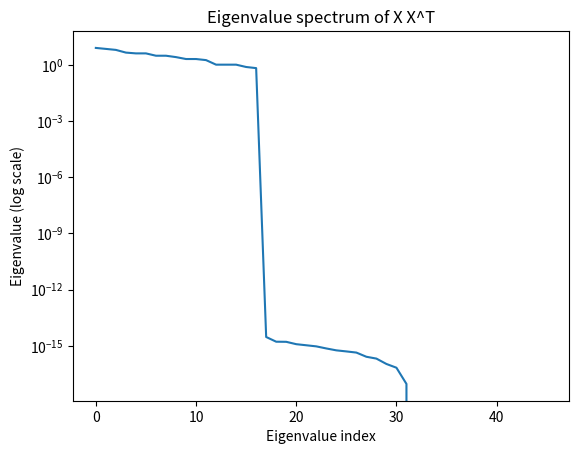

Source code (Python):
import numpy as np
import matplotlib.pyplot as plt

# Reconstruct variables from the given code
vocab = [
    "我", "你", "他", "我们", "他们",
    "是", "不是", "有", "没有",
    "喜欢", "学习", "工作", "生活",
    "机器", "模型", "方法",
    "可以", "用", "来", "做",
    "一个", "这个", "那个"
]
word2id = {w: i for i, w in enumerate(vocab)}
V = len(vocab)

sentences = [
    "我 喜欢 学习",
    "我 喜欢 工作",
    "你 喜欢 学习",
    "他 喜欢 工作",
    "我们 喜欢 生活",
    "他们 喜欢 学习",
    "机器 学习 是 一个 方法",
    "机器 学习 是 一个 模型",
    "这个 模型 可以 用 来 学习",
    "这个 方法 可以 用 来 工作",
    "我 用 机器 学习",
    "我们 用 机器 学习",
    "他们 用 一个 模型",
]

def one_hot(word):
    v = np.zeros(V)
    v[word2id[word]] = 1.0
    return v

X_list = []
for sent in sentences:
    words = sent.split()
    for i in range(len(words) - 2):
        w1, w2 = words[i], words[i+1]
        x = np.concatenate([one_hot(w1), one_hot(w2)])
        X_list.append(x)

X = np.stack(X_list, axis=1)   # (2V, T)

XXT = X @ X.T

# Eigenvalues
eigvals = np.linalg.eigvalsh(XXT)
eigvals_sorted = np.sort(eigvals)[::-1]

plt.figure()
plt.semilogy(eigvals_sorted)
plt.xlabel("Eigenvalue index")
plt.ylabel("Eigenvalue (log scale)")
plt.title("Eigenvalue spectrum of X X^T")
plt.show()